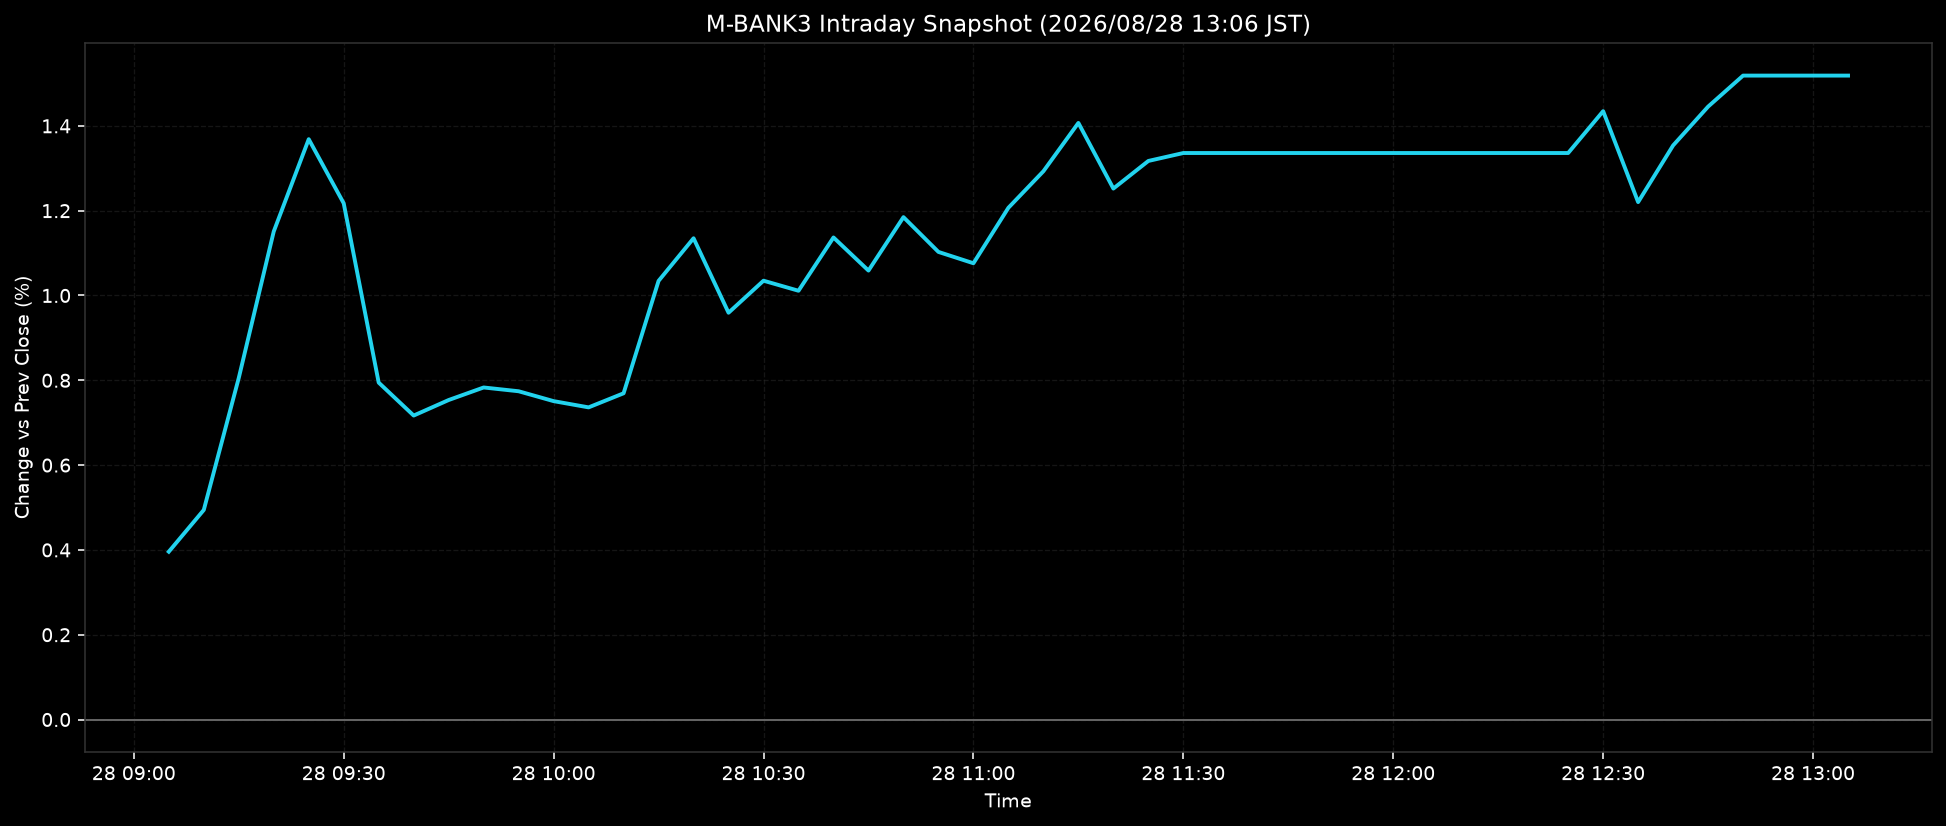

The table this chart was drawn from, first rows:
ts, pct
2026-08-28T09:05:00+0900, 0.3958
2026-08-28T09:10:00+0900, 0.4942
2026-08-28T09:15:00+0900, 0.8055
2026-08-28T09:20:00+0900, 1.151
2026-08-28T09:25:00+0900, 1.369
2026-08-28T09:30:00+0900, 1.217
2026-08-28T09:35:00+0900, 0.7945
2026-08-28T09:40:00+0900, 0.7169
2026-08-28T09:45:00+0900, 0.7535
2026-08-28T09:50:00+0900, 0.7831
2026-08-28T09:55:00+0900, 0.7741
2026-08-28T10:00:00+0900, 0.7509
2026-08-28T10:05:00+0900, 0.7361
2026-08-28T10:10:00+0900, 0.7694
2026-08-28T10:15:00+0900, 1.034
2026-08-28T10:20:00+0900, 1.135
2026-08-28T10:25:00+0900, 0.9593
2026-08-28T10:30:00+0900, 1.035
2026-08-28T10:35:00+0900, 1.011
2026-08-28T10:40:00+0900, 1.137
2026-08-28T10:45:00+0900, 1.059
2026-08-28T10:50:00+0900, 1.185
2026-08-28T10:55:00+0900, 1.103
2026-08-28T11:00:00+0900, 1.076
2026-08-28T11:05:00+0900, 1.207
2026-08-28T11:10:00+0900, 1.293
2026-08-28T11:15:00+0900, 1.407
2026-08-28T11:20:00+0900, 1.252
2026-08-28T11:25:00+0900, 1.317
2026-08-28T11:30:00+0900, 1.336
2026-08-28T11:35:00+0900, 1.336
2026-08-28T11:40:00+0900, 1.336
2026-08-28T11:45:00+0900, 1.336
2026-08-28T11:50:00+0900, 1.336
2026-08-28T11:55:00+0900, 1.336
2026-08-28T12:00:00+0900, 1.336
2026-08-28T12:05:00+0900, 1.336
2026-08-28T12:10:00+0900, 1.336
2026-08-28T12:15:00+0900, 1.336
2026-08-28T12:20:00+0900, 1.336
2026-08-28T12:25:00+0900, 1.336
2026-08-28T12:30:00+0900, 1.435
2026-08-28T12:35:00+0900, 1.22
2026-08-28T12:40:00+0900, 1.354
2026-08-28T12:45:00+0900, 1.445
2026-08-28T12:50:00+0900, 1.519
2026-08-28T12:55:00+0900, 1.519
2026-08-28T13:00:00+0900, 1.519
2026-08-28T13:05:00+0900, 1.519
